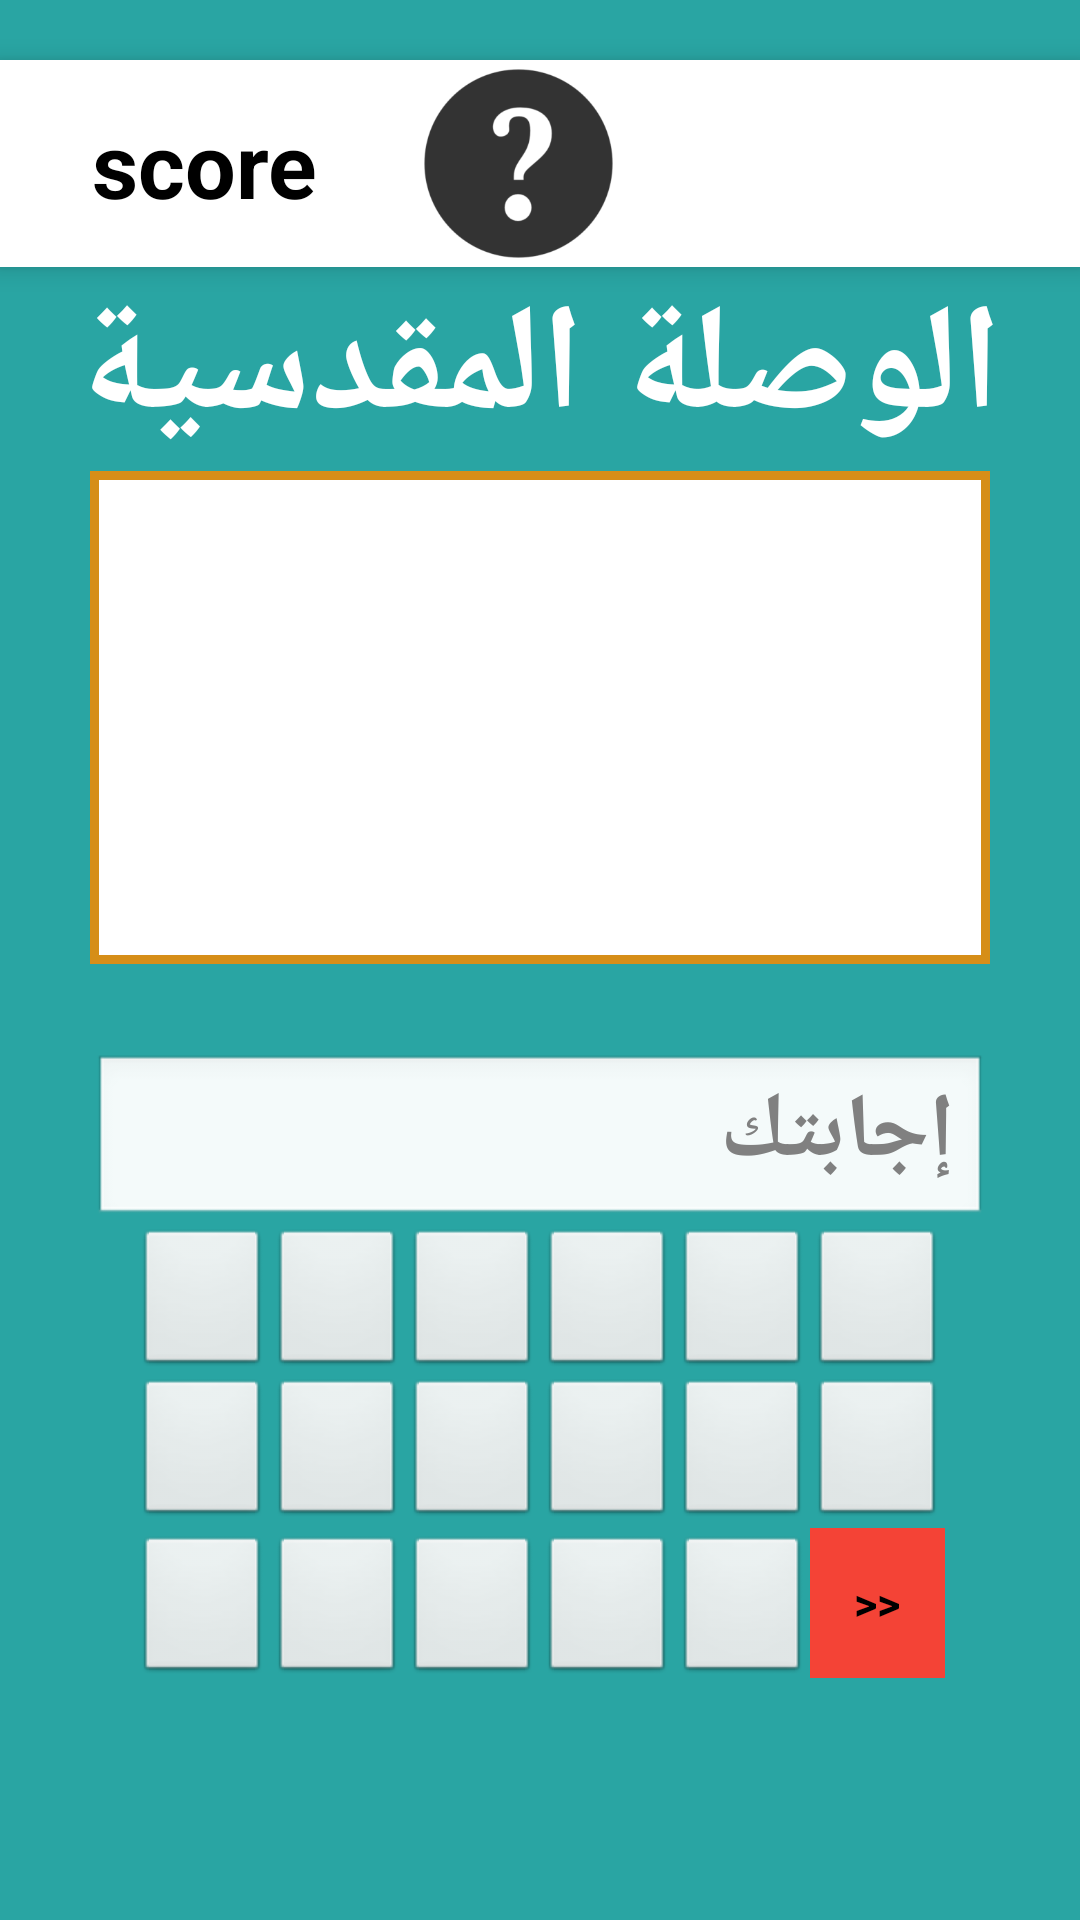

Layout XML and referenced resources for this Android screen:
<!-- AndroidManifest.xml: activity theme android:Theme.Black.NoTitleBar.Fullscreen -->
<!-- res/layout/activity_main.xml -->
<?xml version="1.0" encoding="utf-8"?>
<LinearLayout xmlns:android="http://schemas.android.com/apk/res/android"
    xmlns:tools="http://schemas.android.com/tools"
    android:id="@+id/activity_main"
    android:layout_width="match_parent"
    android:layout_height="match_parent"

    android:orientation="vertical"
    tools:context="com.example.monpc.prover.MainActivity"

    android:weightSum="1">

    <LinearLayout
        android:background="@color/colorPrimary"
        android:layout_width="match_parent"
        android:orientation="vertical"

        android:layout_height="match_parent"
        android:weightSum="1">



        <LinearLayout
            android:layout_width="match_parent"
            android:layout_height="wrap_content"
            android:id="@+id/relativeLayout"
            android:orientation="vertical"
            android:weightSum="1">

            <LinearLayout
                android:layout_width="match_parent"
                android:layout_height="69dp"
                android:layout_marginTop="20dp"
                android:orientation="horizontal"
                android:background="@color/white"
                android:elevation="5dp"
                android:weightSum="1">
                <TextView
                    android:layout_width="wrap_content"
                    android:layout_height="match_parent"
                    android:id="@+id/score"
                    android:textSize="30dp"
                    android:text="score"
                    android:textColor="#000000"
                    android:textStyle="bold"
                    android:gravity="center"
                    android:layout_alignBottom="@+id/textView3"
                    android:layout_weight="0.44" />

                <ImageView
                    android:layout_width="73dp"
                    android:layout_height="match_parent"
                    android:src="@drawable/help"
                    android:id="@+id/help"
                    />

                <ImageView
                    android:layout_width="73dp"
                    android:layout_height="match_parent"
                    android:src="@drawable/change"
                    android:id="@+id/change"
                    android:layout_weight="0.11" />


            </LinearLayout>

            <TextView
                android:layout_width="351dp"
                android:layout_height="wrap_content"
                android:textSize="50dp"
                android:typeface="sans"
                android:gravity="center"
                android:text="@string/appdef"
                android:id="@+id/proverb"
                android:textColor="#ffffff"
                android:textStyle="bold"
                android:layout_gravity="center"
                android:textColorHint="@color/colorPrimaryDark"
                android:layout_below="@+id/score"
                android:layout_alignParentRight="true"
                android:layout_alignParentEnd="true"
                android:layout_alignParentLeft="true"
                android:layout_alignParentStart="true"
                android:layout_weight="0.98" />


        </LinearLayout>



        <ScrollView
            android:layout_width="300dp"
            android:layout_height="123dp"
            android:layout_gravity="center"
            android:background="@drawable/shape"
            android:layout_marginBottom="30dp"
            android:layout_alignParentLeft="true"
            android:layout_alignParentStart="true"
            android:layout_weight="0.32">

            <TextView
                android:text=""
                android:layout_width="300dp"
                android:layout_height="123dp"
                android:textSize="25dp"
                android:padding="20dp"
                android:id="@+id/question"
                android:layout_gravity="center"
                android:textColor="#000000"
                android:layout_alignParentLeft="true"
                android:layout_alignParentStart="true"
                android:layout_weight="0.41" />
        </ScrollView>


        <EditText
            android:layout_width="298dp"
            android:layout_height="40dp"
            android:inputType="textPersonName"
            android:hint="@string/youranswer"
            android:ems="10"
            android:id="@+id/answer"
            android:textStyle="bold"
            android:textSize="30dp"
            android:layout_gravity="center"
            android:layout_above="@+id/gridLayout"
            android:layout_centerHorizontal="true"
            android:layout_weight="0.14" />
        


        <GridLayout
            android:layout_width="wrap_content"
            android:layout_height="160dp"
            android:foregroundGravity="center"
            android:paddingLeft="20dp"
            android:paddingRight="20dp"
            android:layout_gravity="center"
            android:id="@+id/gridLayout"
            android:layout_centerHorizontal="true"
            android:layout_weight="0.00">

            <Button
                android:text=""
                android:textSize="15dp"
                android:textStyle="bold"
                android:layout_width="45dp"
                android:layout_height="50dp"
                android:id="@+id/b1" />

            <Button
                android:text=""

                android:textSize="15dp"
                android:textStyle="bold"
                android:layout_width="45dp"
                android:layout_height="50dp"
                android:id="@+id/b2" />

            <Button
                android:text=""

                android:textSize="15dp"
                android:textStyle="bold"
                android:layout_width="45dp"
                android:layout_height="50dp"
                android:id="@+id/b3" />

            <Button
                android:text=""
                android:textSize="15dp"
                android:textStyle="bold"
                android:layout_width="45dp"
                android:layout_height="50dp"
                android:id="@+id/b16"
                android:layout_row="2"
                android:layout_column="0" />

            <Button
                android:text=""
                android:textSize="15dp"
                android:textStyle="bold"
                android:layout_width="45dp"
                android:layout_height="50dp"
                android:id="@+id/b10" />

            <Button
                android:text=""
                android:textSize="15dp"
                android:textStyle="bold"
                android:layout_width="45dp"
                android:layout_height="50dp"
                android:id="@+id/b11" />

            <Button
                android:text=""
                android:textSize="15dp"
                android:textStyle="bold"
                android:layout_width="45dp"
                android:layout_height="50dp"
                android:id="@+id/b5"
                android:layout_row="1"
                android:layout_column="0" />

            <Button
                android:text=""
                android:textSize="15dp"
                android:textStyle="bold"
                android:layout_width="45dp"
                android:layout_height="50dp"
                android:id="@+id/b6"
                android:layout_row="1"
                android:layout_column="1" />

            <Button
                android:text=""
                android:textSize="15dp"
                android:textStyle="bold"
                android:layout_width="45dp"
                android:layout_height="50dp"
                android:id="@+id/b7"
                android:layout_row="1"
                android:layout_column="2" />
            <Button
                android:text=""
                android:textSize="15dp"
                android:textStyle="bold"
                android:layout_width="45dp"
                android:layout_height="50dp"
                android:id="@+id/b12"
                android:layout_row="2"
                android:layout_column="3" />

            <Button
                android:text=""
                android:textSize="15dp"
                android:textStyle="bold"
                android:layout_width="45dp"
                android:layout_height="50dp"
                android:id="@+id/b8"
                android:layout_row="1"
                android:layout_column="3" />

            <Button
                android:text=""
                android:textSize="15dp"
                android:textStyle="bold"
                android:layout_width="45dp"
                android:layout_height="50dp"
                android:id="@+id/b0"
                android:layout_row="1"
                android:layout_column="4" />

            <Button
                android:text=""
                android:textSize="15dp"
                android:textStyle="bold"
                android:layout_width="45dp"
                android:layout_height="50dp"
                android:id="@+id/b13"
                android:layout_row="0"
                android:layout_column="3" />

            <Button
                android:text=""
                android:textSize="15dp"
                android:textStyle="bold"
                android:layout_width="45dp"
                android:layout_height="50dp"
                android:id="@+id/b14"
                android:layout_row="2"
                android:layout_column="4" />

            <Button
                android:text=">>"
                android:textSize="15dp"
                android:textStyle="bold"
                android:layout_width="45dp"
                android:layout_height="50dp"
                android:id="@+id/b15"
                android:background="@color/primary"
                android:layout_row="2"
                android:layout_column="5" />


            <Button
                android:text=""
                android:textSize="15dp"
                android:textStyle="bold"
                android:layout_width="45dp"
                android:layout_height="50dp"
                android:id="@+id/b17"
                android:layout_row="1"
                android:layout_column="5" />

            <Button
                android:text=""
                android:textSize="15dp"
                android:textStyle="bold"
                android:layout_width="45dp"
                android:layout_height="50dp"
                android:id="@+id/b18"
                android:layout_row="0"
                android:layout_column="5" />

            <Button
                android:text=""
                android:textSize="15dp"
                android:textStyle="bold"
                android:layout_width="45dp"
                android:layout_height="50dp"
                android:id="@+id/b19"
                android:layout_row="0"
                android:layout_column="4" />

        </GridLayout>
    </LinearLayout>
</LinearLayout>
<!-- resources referenced by this layout -->
<resources>
  <color name="colorPrimary">#29a5a3</color>
  <color name="colorPrimaryDark">#107372</color>
  <color name="primary">#F44336</color>
  <color name="white">#ffffff</color>
  <!-- drawable help: png bitmap (drawable, 8023 bytes) -->
  <!-- drawable shape (drawable) -->
  <?xml version="1.0" encoding="utf-8"?>
      <shape xmlns:android="http://schemas.android.com/apk/res/android" android:shape="rectangle" >
          <solid android:color="@android:color/white" />
          <stroke android:width="3dp" android:color="#d68e18"/>
      </shape>
  <string name="appdef">الوصلة المقدسية </string>
  <string name="youranswer">إجابتك</string>
</resources>
